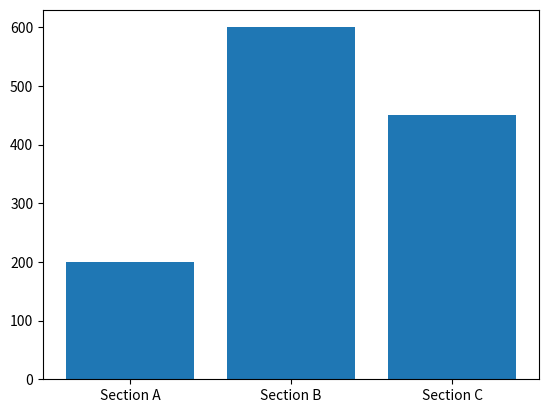

The script that saved this image: (Note: this script raises an exception after producing the figure.)
import matplotlib.pyplot as plt


def bar_chart_generator(path_image, labels, values):
    figure, coordinates = plt.subplots()
    coordinates.bar(labels, values)
    plt.savefig(path_image)
    plt.close()


def pie_chart_generator(path_image,labels, values):
    figure, coordinates = plt.subplots()
    coordinates.pie(values, labels=labels)
    coordinates.axis('equal')
    plt.savefig(path_image)
    plt.close()


if __name__ == '__main__':
    sections = ['Section A', 'Section B', 'Section C']
    values_section = [200, 600, 450]
    bar_chart_generator('../img/example_bar_chart.png', sections, values_section)
    pie_chart_generator('../img/example_pie_chart.png',sections, values_section)
